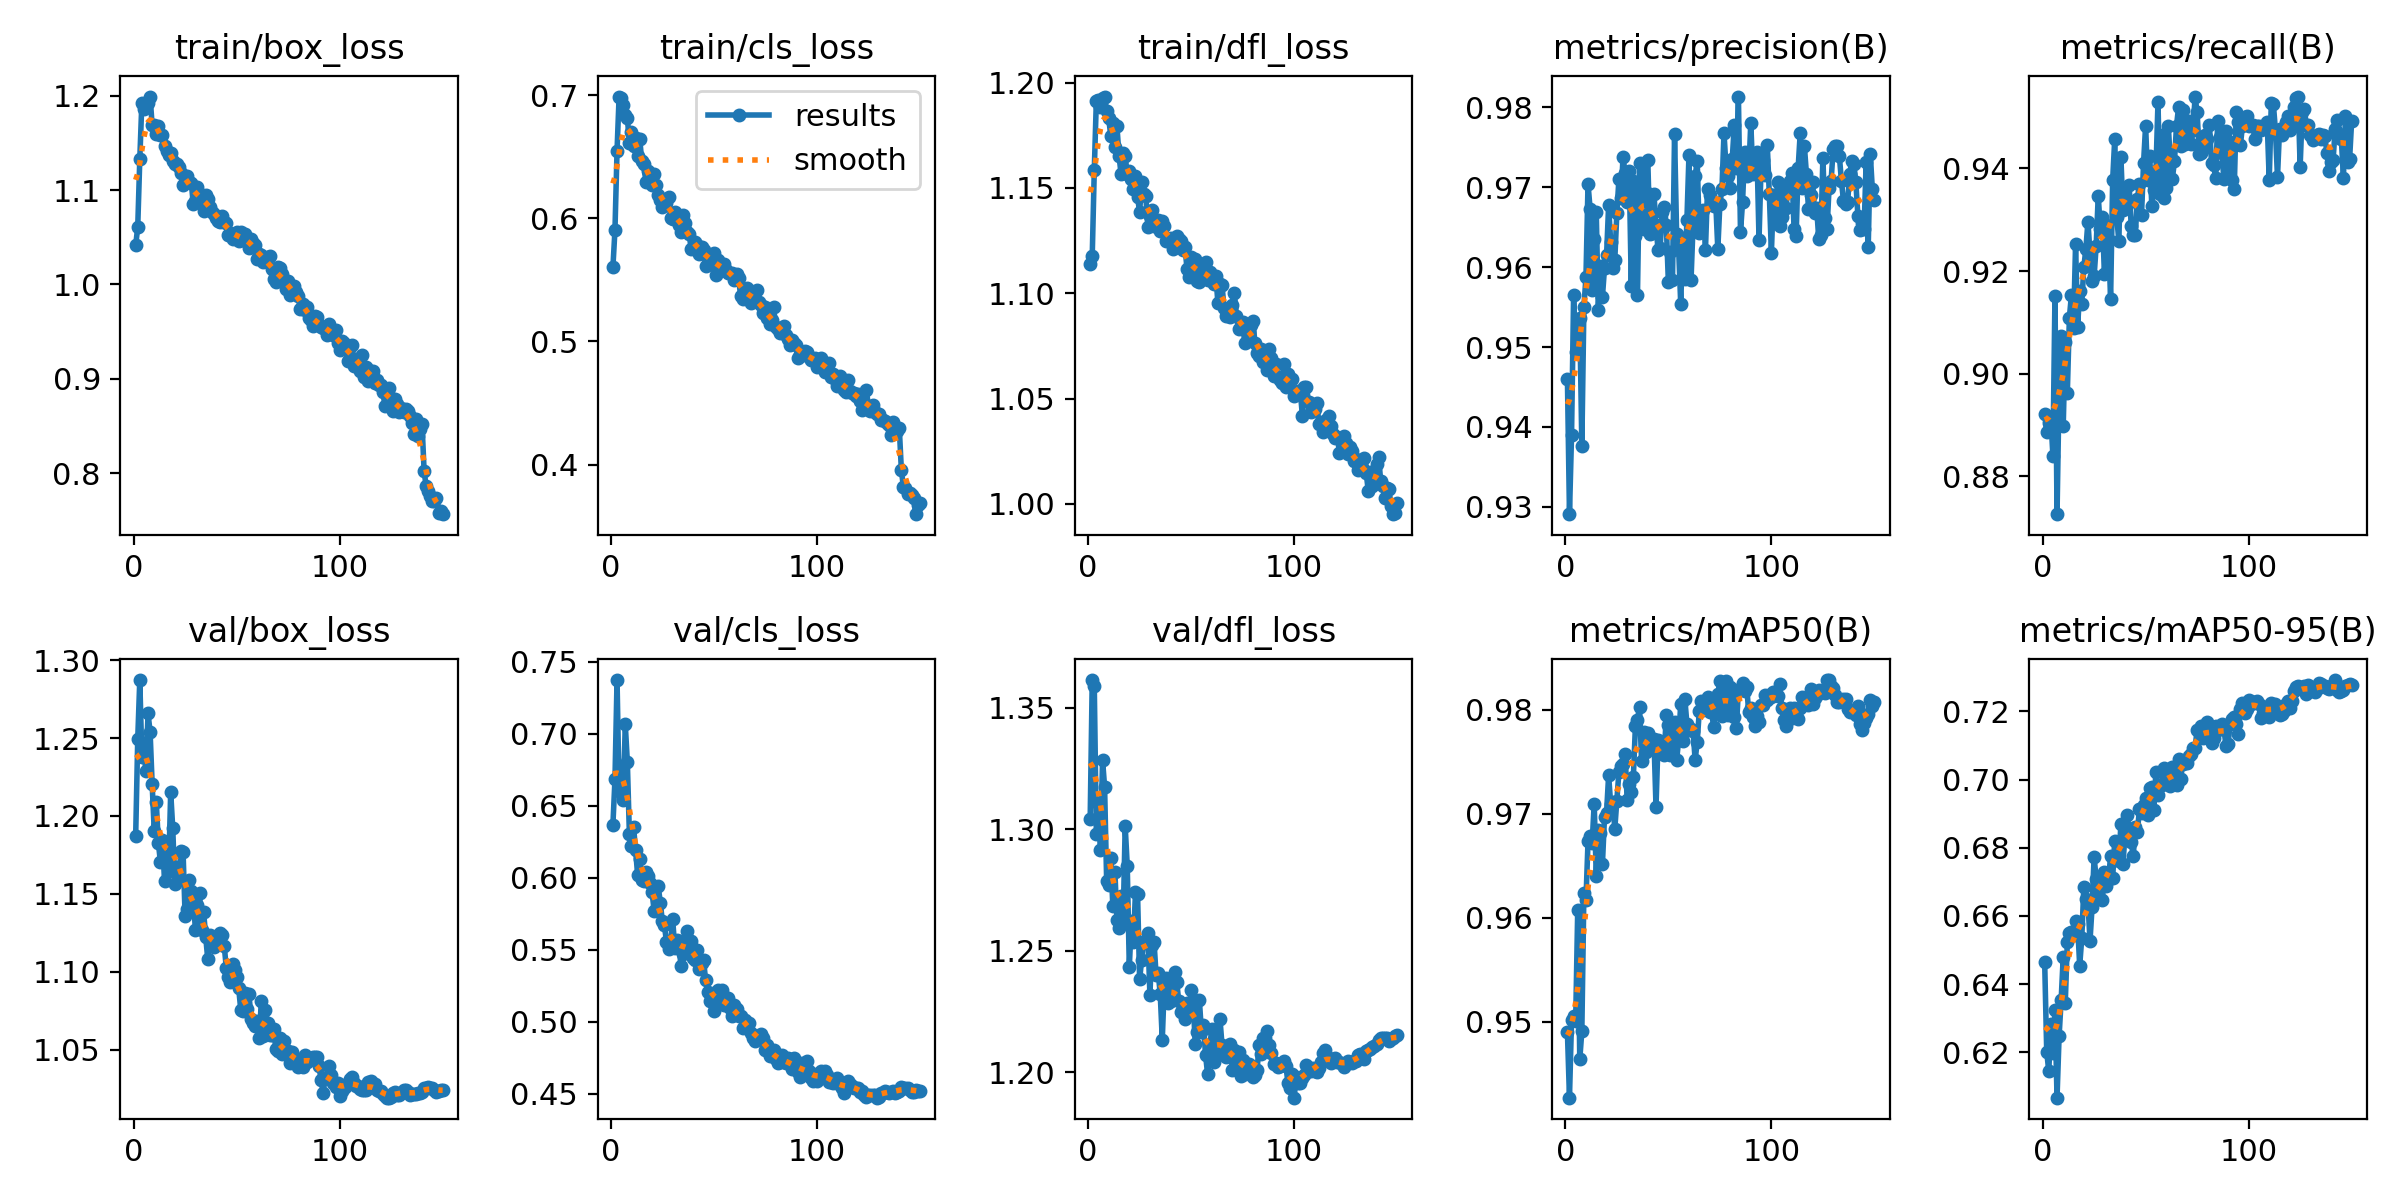

The data file committed next to this chart (first rows):
epoch, train/box_loss, train/cls_loss, train/dfl_loss, metrics/precision(B), metrics/recall(B), metrics/mAP50(B), metrics/mAP50-95(B), val/box_loss, val/cls_loss, val/dfl_loss, lr/pg0, lr/pg1, lr/pg2
1, 1.041, 0.5603, 1.114, 0.946, 0.8922, 0.949, 0.6465, 1.187, 0.637, 1.304, 0.003323, 0.003323, 0.003323
2, 1.061, 0.5908, 1.118, 0.9291, 0.8887, 0.9427, 0.6201, 1.249, 0.6687, 1.361, 0.006613, 0.006613, 0.006613
3, 1.133, 0.6549, 1.159, 0.939, 0.8903, 0.9502, 0.6144, 1.287, 0.7373, 1.359, 0.009858, 0.009858, 0.009858
4, 1.192, 0.6989, 1.192, 0.9565, 0.8914, 0.9506, 0.6284, 1.238, 0.6606, 1.298, 0.009802, 0.009802, 0.009802
5, 1.186, 0.6977, 1.192, 0.9493, 0.884, 0.9501, 0.6197, 1.24, 0.6674, 1.311, 0.009802, 0.009802, 0.009802
6, 1.191, 0.6923, 1.188, 0.9492, 0.9152, 0.9607, 0.6324, 1.229, 0.6538, 1.291, 0.009736, 0.009736, 0.009736
7, 1.193, 0.6836, 1.192, 0.9536, 0.8727, 0.9464, 0.6067, 1.266, 0.7065, 1.329, 0.00967, 0.00967, 0.00967
8, 1.199, 0.6817, 1.193, 0.9376, 0.8967, 0.9491, 0.6247, 1.254, 0.6804, 1.317, 0.009604, 0.009604, 0.009604
9, 1.169, 0.6613, 1.187, 0.955, 0.9074, 0.9624, 0.6353, 1.22, 0.6302, 1.279, 0.009538, 0.009538, 0.009538
10, 1.169, 0.6697, 1.183, 0.9587, 0.8898, 0.9617, 0.6479, 1.191, 0.6222, 1.277, 0.009472, 0.009472, 0.009472
11, 1.159, 0.6584, 1.175, 0.9704, 0.9062, 0.9674, 0.6345, 1.209, 0.6353, 1.288, 0.009406, 0.009406, 0.009406
12, 1.168, 0.6654, 1.181, 0.9673, 0.8963, 0.9678, 0.6523, 1.183, 0.6195, 1.268, 0.00934, 0.00934, 0.00934
13, 1.158, 0.651, 1.17, 0.9571, 0.911, 0.9672, 0.655, 1.171, 0.6019, 1.282, 0.009274, 0.009274, 0.009274
14, 1.158, 0.6648, 1.179, 0.9635, 0.9154, 0.971, 0.6554, 1.185, 0.6131, 1.263, 0.009208, 0.009208, 0.009208
15, 1.146, 0.6465, 1.165, 0.9668, 0.9089, 0.964, 0.6545, 1.158, 0.5984, 1.259, 0.009142, 0.009142, 0.009142
16, 1.142, 0.6443, 1.157, 0.9546, 0.9252, 0.9684, 0.6586, 1.174, 0.5975, 1.273, 0.009076, 0.009076, 0.009076
17, 1.138, 0.6296, 1.167, 0.9601, 0.9092, 0.9682, 0.6575, 1.165, 0.6043, 1.262, 0.00901, 0.00901, 0.00901
18, 1.139, 0.6385, 1.165, 0.9563, 0.9161, 0.9652, 0.6453, 1.215, 0.6016, 1.301, 0.008944, 0.008944, 0.008944
19, 1.131, 0.6314, 1.157, 0.9599, 0.9136, 0.9697, 0.6534, 1.192, 0.5963, 1.285, 0.008878, 0.008878, 0.008878
20, 1.127, 0.6274, 1.158, 0.9615, 0.9207, 0.9701, 0.6683, 1.156, 0.5899, 1.243, 0.008812, 0.008812, 0.008812
21, 1.128, 0.636, 1.154, 0.9677, 0.9243, 0.9737, 0.6651, 1.167, 0.5773, 1.262, 0.008746, 0.008746, 0.008746
22, 1.124, 0.6268, 1.15, 0.9631, 0.9296, 0.9709, 0.6643, 1.161, 0.5778, 1.254, 0.00868, 0.00868, 0.00868
23, 1.118, 0.619, 1.156, 0.9599, 0.9234, 0.9711, 0.6526, 1.177, 0.5941, 1.274, 0.008614, 0.008614, 0.008614
24, 1.106, 0.6149, 1.146, 0.961, 0.9181, 0.9686, 0.6625, 1.177, 0.5828, 1.273, 0.008548, 0.008548, 0.008548
25, 1.115, 0.6093, 1.139, 0.9668, 0.919, 0.9713, 0.6772, 1.136, 0.5697, 1.238, 0.008482, 0.008482, 0.008482
26, 1.115, 0.6125, 1.153, 0.971, 0.9249, 0.974, 0.6709, 1.14, 0.5669, 1.246, 0.008416, 0.008416, 0.008416
27, 1.109, 0.6128, 1.147, 0.9686, 0.9347, 0.9746, 0.6653, 1.159, 0.5556, 1.254, 0.00835, 0.00835, 0.00835
28, 1.107, 0.6174, 1.146, 0.9738, 0.9282, 0.9748, 0.6696, 1.152, 0.5505, 1.255, 0.008284, 0.008284, 0.008284
29, 1.085, 0.6002, 1.131, 0.9718, 0.9305, 0.9758, 0.6645, 1.147, 0.5552, 1.257, 0.008218, 0.008218, 0.008218
30, 1.088, 0.5992, 1.137, 0.9681, 0.9193, 0.9713, 0.6728, 1.127, 0.5712, 1.232, 0.008152, 0.008152, 0.008152
31, 1.103, 0.6054, 1.14, 0.972, 0.9289, 0.9728, 0.6689, 1.143, 0.5516, 1.252, 0.008086, 0.008086, 0.008086
32, 1.096, 0.6014, 1.132, 0.9577, 0.9261, 0.9721, 0.6709, 1.15, 0.5567, 1.254, 0.00802, 0.00802, 0.00802
33, 1.093, 0.5948, 1.133, 0.9708, 0.9145, 0.9735, 0.6776, 1.127, 0.5561, 1.24, 0.007954, 0.007954, 0.007954
34, 1.077, 0.5892, 1.135, 0.9639, 0.9377, 0.9784, 0.671, 1.138, 0.5385, 1.241, 0.007888, 0.007888, 0.007888
35, 1.094, 0.603, 1.13, 0.9565, 0.9457, 0.979, 0.6821, 1.122, 0.5472, 1.232, 0.007822, 0.007822, 0.007822
36, 1.091, 0.5964, 1.134, 0.973, 0.9305, 0.9803, 0.6783, 1.108, 0.555, 1.213, 0.007756, 0.007756, 0.007756
37, 1.082, 0.5887, 1.132, 0.9729, 0.9258, 0.975, 0.6761, 1.124, 0.5631, 1.236, 0.00769, 0.00769, 0.00769
38, 1.076, 0.5873, 1.125, 0.9648, 0.9421, 0.9778, 0.6868, 1.117, 0.5507, 1.239, 0.007624, 0.007624, 0.007624
39, 1.074, 0.5748, 1.126, 0.9694, 0.9318, 0.9759, 0.6751, 1.116, 0.5559, 1.228, 0.007558, 0.007558, 0.007558
40, 1.071, 0.576, 1.126, 0.9735, 0.9359, 0.9778, 0.684, 1.118, 0.5446, 1.229, 0.007492, 0.007492, 0.007492
41, 1.067, 0.5811, 1.121, 0.9641, 0.9328, 0.9764, 0.6895, 1.122, 0.5429, 1.236, 0.007426, 0.007426, 0.007426
42, 1.067, 0.5784, 1.125, 0.9643, 0.9368, 0.9768, 0.6855, 1.125, 0.5501, 1.241, 0.00736, 0.00736, 0.00736
43, 1.072, 0.5712, 1.127, 0.9691, 0.9288, 0.9771, 0.6815, 1.123, 0.5366, 1.237, 0.007294, 0.007294, 0.007294
44, 1.066, 0.5766, 1.126, 0.9653, 0.927, 0.9707, 0.6775, 1.117, 0.5407, 1.229, 0.007228, 0.007228, 0.007228
45, 1.065, 0.5745, 1.125, 0.9621, 0.9271, 0.9771, 0.686, 1.102, 0.5428, 1.225, 0.007162, 0.007162, 0.007162
46, 1.052, 0.5611, 1.12, 0.9624, 0.9341, 0.9767, 0.6847, 1.097, 0.5288, 1.227, 0.007096, 0.007096, 0.007096
47, 1.054, 0.5705, 1.122, 0.9669, 0.937, 0.9764, 0.6913, 1.093, 0.5205, 1.222, 0.00703, 0.00703, 0.00703
48, 1.048, 0.569, 1.112, 0.9676, 0.9309, 0.9757, 0.6901, 1.105, 0.5147, 1.228, 0.006964, 0.006964, 0.006964
49, 1.051, 0.5637, 1.108, 0.9653, 0.9411, 0.9795, 0.6925, 1.101, 0.5172, 1.224, 0.006898, 0.006898, 0.006898
50, 1.056, 0.5718, 1.117, 0.9581, 0.9484, 0.9785, 0.6944, 1.097, 0.5078, 1.234, 0.006832, 0.006832, 0.006832
51, 1.046, 0.554, 1.112, 0.9619, 0.9377, 0.9757, 0.6895, 1.089, 0.5148, 1.229, 0.006766, 0.006766, 0.006766
52, 1.055, 0.5658, 1.116, 0.9583, 0.9424, 0.9773, 0.6976, 1.076, 0.5218, 1.212, 0.0067, 0.0067, 0.0067
53, 1.047, 0.5575, 1.106, 0.9767, 0.9327, 0.9788, 0.6977, 1.075, 0.5149, 1.217, 0.006634, 0.006634, 0.006634
54, 1.053, 0.5606, 1.105, 0.9642, 0.9357, 0.9751, 0.6911, 1.086, 0.5224, 1.23, 0.006568, 0.006568, 0.006568
55, 1.048, 0.5627, 1.114, 0.9622, 0.9395, 0.9771, 0.7023, 1.076, 0.5114, 1.217, 0.006502, 0.006502, 0.006502
56, 1.038, 0.558, 1.11, 0.9554, 0.9529, 0.9806, 0.6955, 1.086, 0.5116, 1.219, 0.006436, 0.006436, 0.006436
57, 1.048, 0.5557, 1.115, 0.9637, 0.935, 0.9769, 0.6985, 1.07, 0.5167, 1.207, 0.00637, 0.00637, 0.00637
58, 1.044, 0.5557, 1.106, 0.9585, 0.9464, 0.981, 0.6983, 1.067, 0.5094, 1.199, 0.006304, 0.006304, 0.006304
59, 1.041, 0.5552, 1.11, 0.9659, 0.9342, 0.9786, 0.7032, 1.065, 0.5042, 1.21, 0.006238, 0.006238, 0.006238
60, 1.027, 0.5501, 1.106, 0.9741, 0.9362, 0.978, 0.7005, 1.069, 0.5118, 1.218, 0.006172, 0.006172, 0.006172
... 90 more rows
